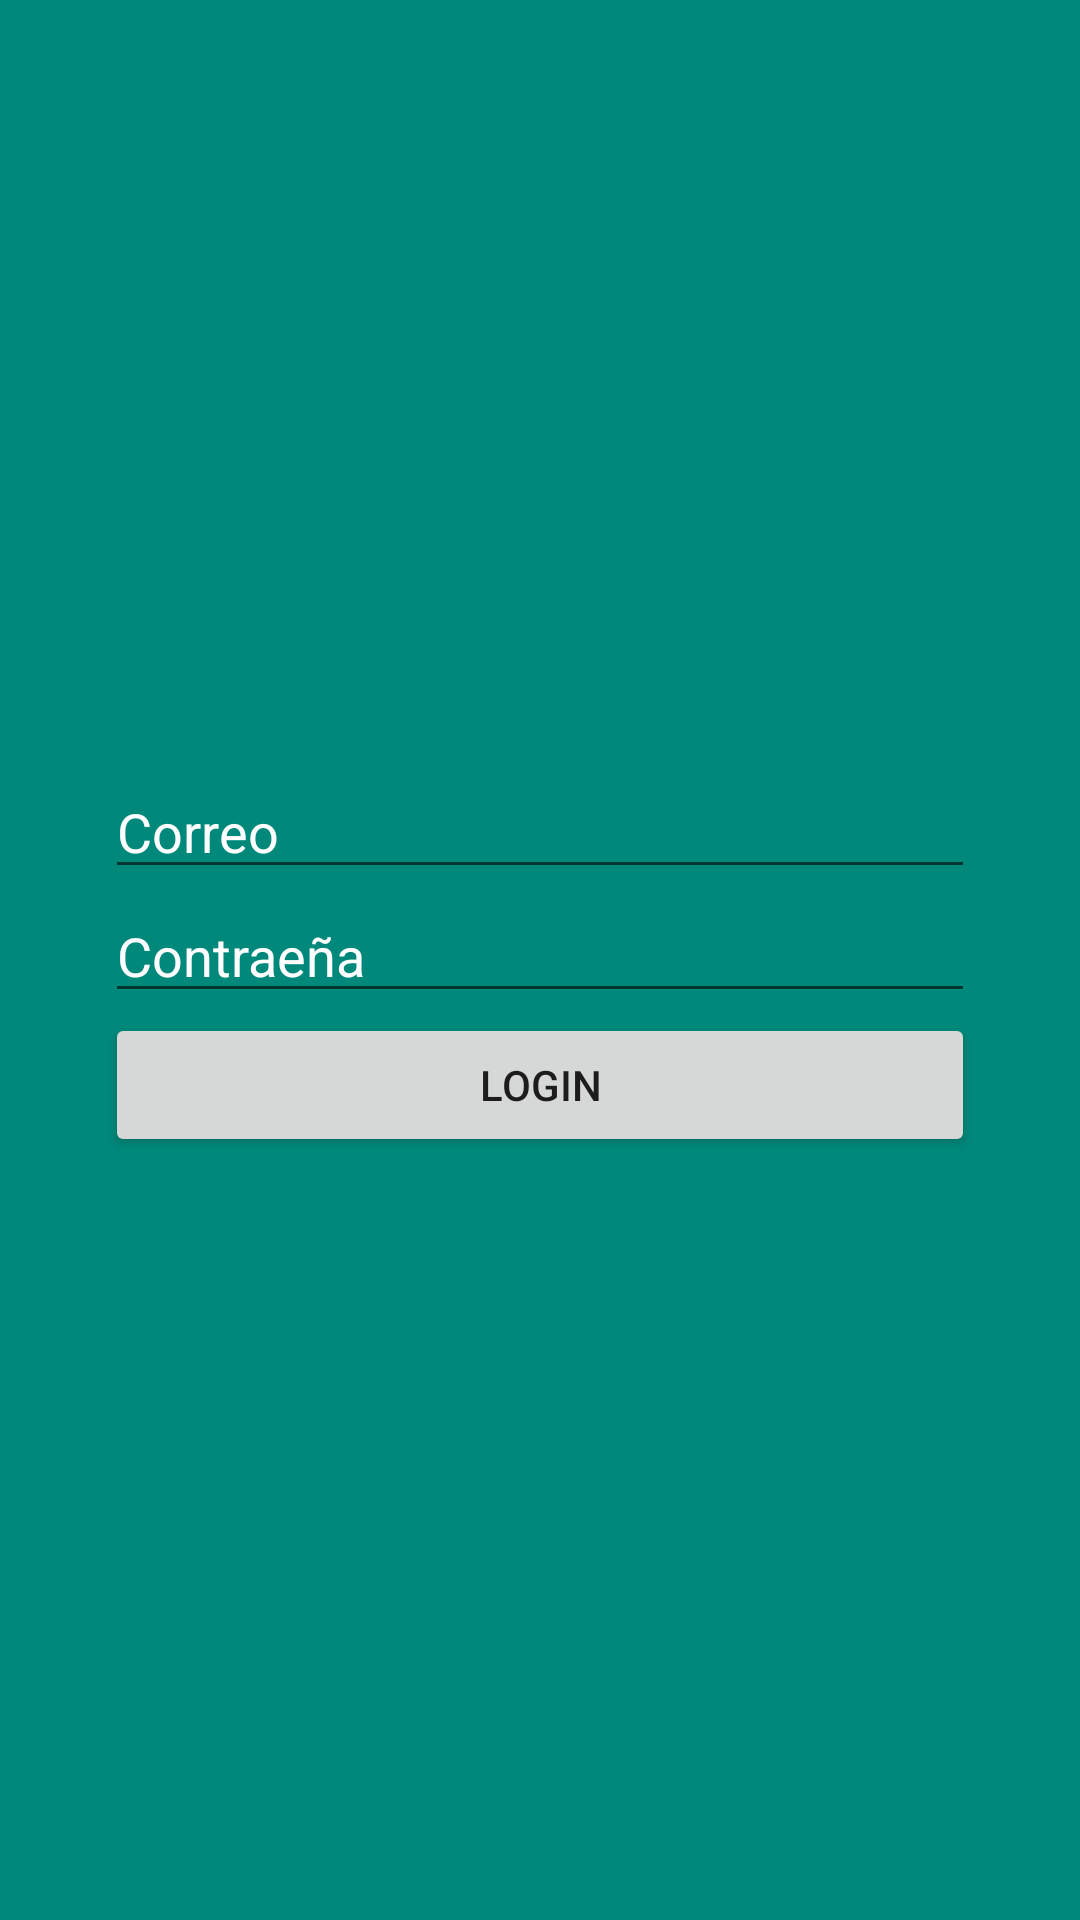

Write the Android layout XML for this screen, with the resource values it uses.
<!-- AndroidManifest.xml: application theme Theme.ProyectoTEC -->
<!-- res/layout/activity_login_pantalla.xml -->
<?xml version="1.0" encoding="utf-8"?>
<androidx.constraintlayout.widget.ConstraintLayout xmlns:android="http://schemas.android.com/apk/res/android"
    xmlns:app="http://schemas.android.com/apk/res-auto"
    xmlns:tools="http://schemas.android.com/tools"
    android:id="@+id/login_btn"
    android:layout_width="match_parent"
    android:layout_height="match_parent"
    android:background="#00897B"
    tools:context=".loginPantallaActivity">

    <LinearLayout
        android:layout_width="290dp"
        android:layout_height="555dp"
        android:gravity="center"
        android:orientation="horizontal"
        app:layout_constraintBottom_toBottomOf="parent"
        app:layout_constraintEnd_toEndOf="parent"
        app:layout_constraintStart_toStartOf="parent"
        app:layout_constraintTop_toTopOf="parent">

        <LinearLayout
            android:layout_width="match_parent"
            android:layout_height="702dp"
            android:gravity="center"
            android:orientation="vertical">

            <EditText
                android:id="@+id/name"
                android:layout_width="match_parent"
                android:layout_height="wrap_content"
                android:ems="10"
                android:hint="Correo"
                android:inputType="textPersonName"
                android:textColor="#FFFFFF"
                android:textColorHint="#FFFFFF" />

            <EditText
                android:id="@+id/password"
                android:layout_width="match_parent"
                android:layout_height="wrap_content"
                android:ems="10"
                android:hint="Contraeña"
                android:inputType="textPassword"
                android:textColor="#F8F8F8"
                android:textColorHint="#FFFFFF" />

            <Button
                android:id="@+id/button"
                android:layout_width="match_parent"
                android:layout_height="wrap_content"
                android:onClick="login"
                android:text="@string/btn_login" />
        </LinearLayout>
    </LinearLayout>
</androidx.constraintlayout.widget.ConstraintLayout>
<!-- resources referenced by this layout -->
<resources>
  <string name="btn_login">LOGIN</string>
  <style name="Theme.ProyectoTEC" parent="Theme.MaterialComponents.DayNight.NoActionBar">
          
          <item name="colorPrimary">@color/purple_500</item>
          <item name="colorPrimaryVariant">@color/purple_700</item>
          <item name="colorOnPrimary">@color/white</item>
          
          <item name="colorSecondary">@color/teal_200</item>
          <item name="colorSecondaryVariant">@color/teal_700</item>
          <item name="colorOnSecondary">@color/black</item>
          
          <item name="android:statusBarColor" tools:targetApi="l">?attr/colorPrimaryVariant</item>
          
      </style>
  <!-- not gathered from this repository: default colours our renderer supplied (Android Studio template values) -->
  <color name="purple_500">#FF6200EE</color>
  <color name="purple_700">#FF3700B3</color>
  <color name="teal_200">#FF03DAC5</color>
  <color name="teal_700">#FF018786</color>
  <color name="black">#FF000000</color>
  <color name="white">#FFFFFFFF</color>
</resources>
